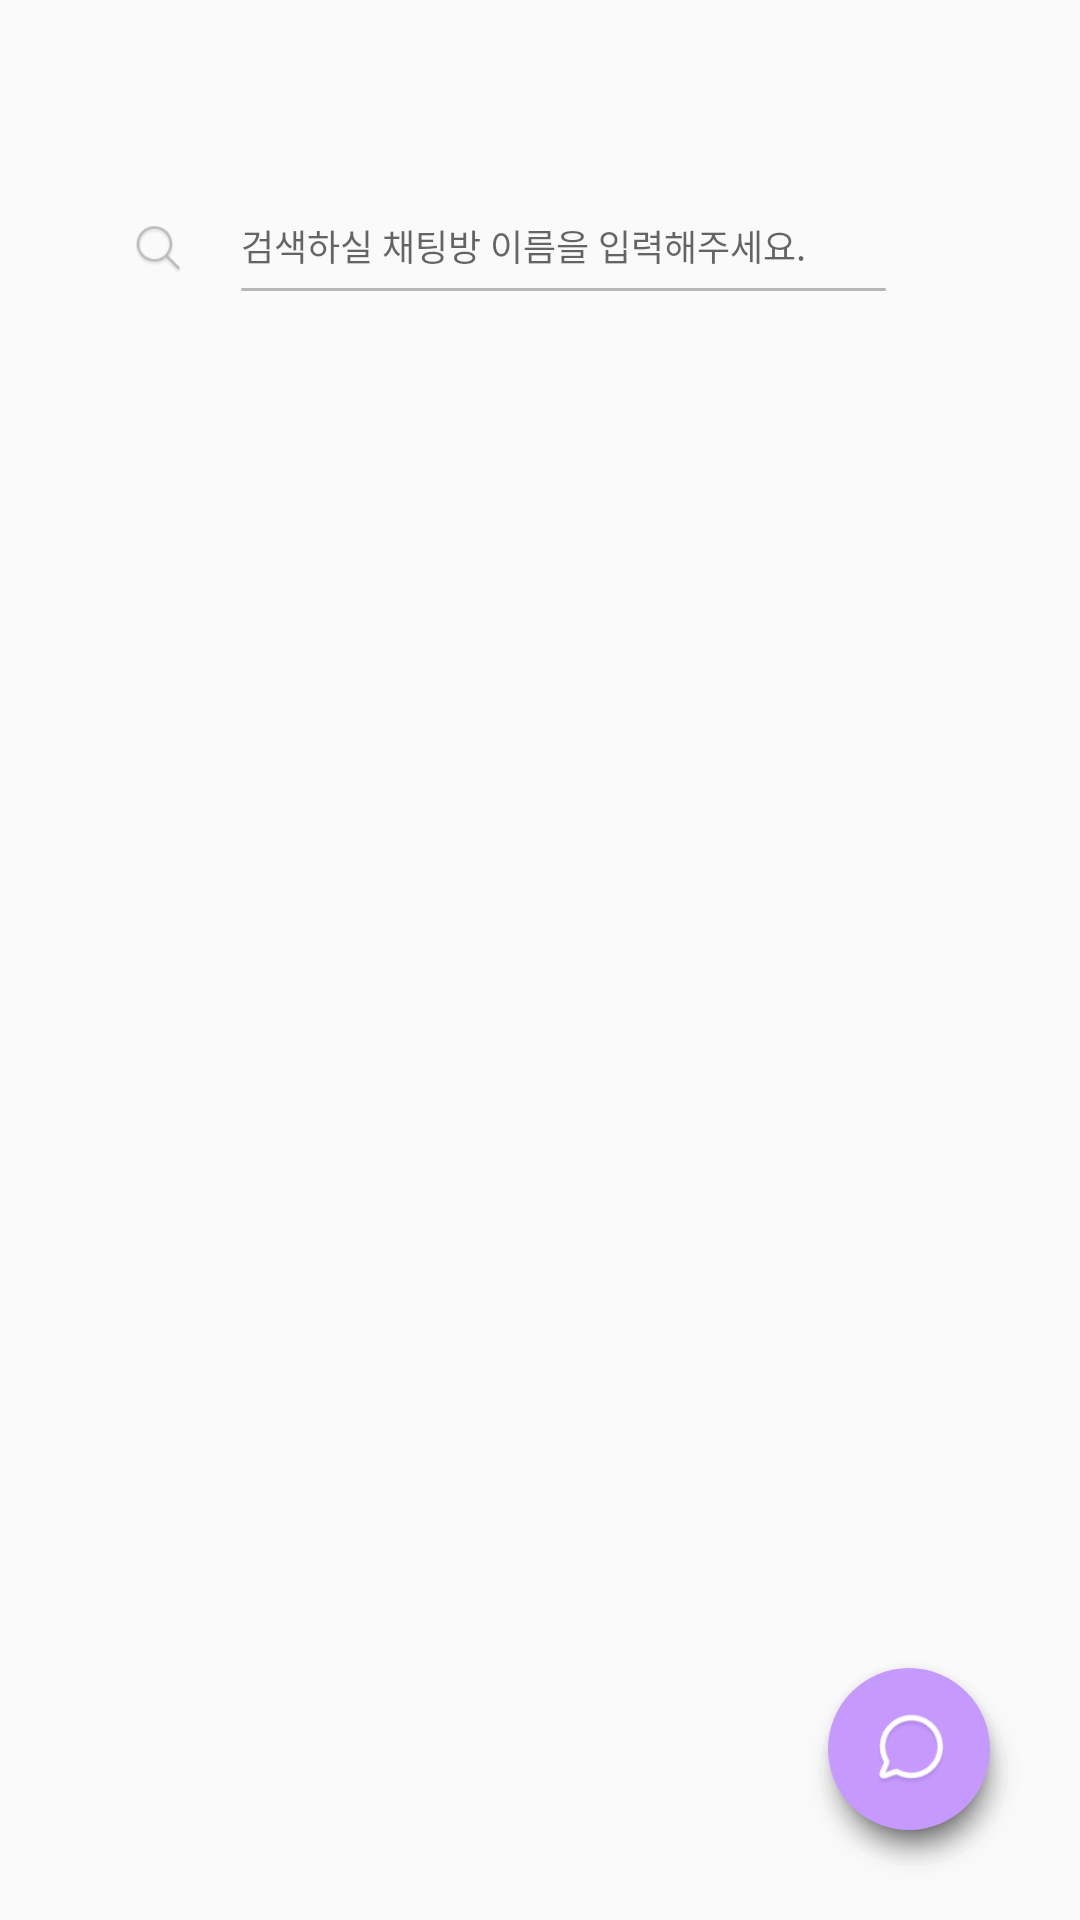

Write the Android layout XML for this screen, with the resource values it uses.
<!-- AndroidManifest.xml: application theme Theme.SMUP -->
<!-- res/layout/fragment_chat.xml -->
<?xml version="1.0" encoding="utf-8"?>
<androidx.constraintlayout.widget.ConstraintLayout xmlns:android="http://schemas.android.com/apk/res/android"
    xmlns:app="http://schemas.android.com/apk/res-auto"
    xmlns:tools="http://schemas.android.com/tools"
    android:layout_width="match_parent"
    android:layout_height="match_parent"
    tools:context=".soom.ChatFragment">

    <ImageButton
        android:id="@+id/imageButton"
        style="?android:attr/borderlessButtonStyle"
        android:layout_width="40dp"
        android:layout_height="40dp"
        android:layout_marginTop="63dp"
        android:scaleType="fitCenter"
        android:src="@drawable/soom_search_gray"
        app:layout_constraintStart_toStartOf="@+id/guideline6"
        app:layout_constraintTop_toTopOf="parent" />

    <EditText
        android:id="@+id/editText"
        android:layout_width="0dp"
        android:layout_height="28dp"
        android:layout_marginStart="8dp"
        android:layout_marginTop="68dp"
        android:background="#00ff0000"
        android:hint="검색하실 채팅방 이름을 입력해주세요."
        android:textSize="12dp"
        app:layout_constraintEnd_toStartOf="@+id/guideline7"
        app:layout_constraintStart_toEndOf="@+id/imageButton"
        app:layout_constraintTop_toTopOf="parent" />

    <View
        android:id="@+id/view3"
        android:layout_width="0dp"
        android:layout_height="1dp"
        android:layout_marginStart="8dp"
        android:background="@drawable/soom_search_grayline"
        app:layout_constraintEnd_toEndOf="@+id/editText"
        app:layout_constraintStart_toEndOf="@+id/imageButton"
        app:layout_constraintTop_toBottomOf="@+id/editText" />

    <ImageButton
        android:id="@+id/cancel_btn"
        android:layout_width="35dp"
        android:layout_height="35dp"
        android:layout_marginEnd="5dp"
        style="?android:attr/borderlessButtonStyle"
        android:scaleType="fitCenter"
        android:src="@drawable/soom_search_cancel"
        android:visibility="invisible"
        app:layout_constraintBottom_toBottomOf="@+id/editText"
        app:layout_constraintEnd_toEndOf="@+id/editText"
        app:layout_constraintTop_toTopOf="@+id/editText" />

    <Button
        android:id="@+id/all_cancel_btn"
        android:layout_width="50dp"
        android:layout_height="35dp"
        style="?android:attr/borderlessButtonStyle"
        android:fontFamily="@font/inter_regular"
        android:includeFontPadding="false"
        android:text="취소"
        android:textColor="@color/black"
        android:textSize="13dp"
        android:visibility="invisible"
        app:layout_constraintBottom_toBottomOf="@+id/editText"
        app:layout_constraintStart_toEndOf="@+id/editText"
        app:layout_constraintTop_toTopOf="@+id/editText" />

    <androidx.constraintlayout.widget.Guideline
        android:id="@+id/guideline6"
        android:layout_width="0dp"
        android:layout_height="match_parent"
        android:orientation="vertical"
        app:layout_constraintGuide_percent="0.09" />

    <androidx.constraintlayout.widget.Guideline
        android:id="@+id/guideline7"
        android:layout_width="0dp"
        android:layout_height="match_parent"
        android:orientation="vertical"
        app:layout_constraintGuide_percent="0.82" />


    <androidx.recyclerview.widget.RecyclerView
        android:id="@+id/recyclerView3"
        android:layout_width="match_parent"
        android:layout_height="0dp"
        android:layout_marginTop="15dp"
        app:layout_constraintBottom_toBottomOf="parent"
        app:layout_constraintEnd_toEndOf="parent"
        app:layout_constraintStart_toStartOf="parent"
        app:layout_constraintTop_toBottomOf="@+id/view3" />

    <com.google.android.material.floatingactionbutton.FloatingActionButton
        android:id="@+id/fab4"
        android:layout_width="44dp"
        android:layout_height="44dp"
        android:backgroundTint="#C699FF"
        android:src="@drawable/soom_button_add_small"
        app:borderWidth="0dp"
        app:fabCustomSize="44dp"
        app:layout_constraintBottom_toBottomOf="@+id/fab3"
        app:layout_constraintEnd_toEndOf="@+id/fab3"
        app:layout_constraintStart_toStartOf="@+id/fab3"
        app:layout_constraintTop_toTopOf="@+id/fab3" />

    <com.google.android.material.floatingactionbutton.FloatingActionButton
        android:id="@+id/fab3"
        android:layout_width="44dp"
        android:layout_height="44dp"
        android:backgroundTint="#C699FF"
        android:src="@drawable/soom_button_account_small"
        app:borderWidth="0dp"
        app:fabCustomSize="44dp"
        app:layout_constraintBottom_toBottomOf="@+id/fab2"
        app:layout_constraintEnd_toEndOf="@+id/fab2"
        app:layout_constraintStart_toStartOf="@+id/fab2"
        app:layout_constraintTop_toTopOf="@+id/fab2" />

    <com.google.android.material.floatingactionbutton.FloatingActionButton
        android:id="@+id/fab2"
        android:layout_width="44dp"
        android:layout_height="44dp"
        android:backgroundTint="#C699FF"
        android:src="@drawable/soom_button_search_small"
        app:borderWidth="0dp"
        app:fabCustomSize="44dp"
        app:layout_constraintBottom_toBottomOf="@+id/fab1"
        app:layout_constraintEnd_toEndOf="@+id/fab1"
        app:layout_constraintHorizontal_bias="0.0"
        app:layout_constraintStart_toStartOf="@+id/fab1"
        app:layout_constraintTop_toTopOf="@+id/fab1"
        app:layout_constraintVertical_bias="0.0" />

    <com.google.android.material.floatingactionbutton.FloatingActionButton
        android:id="@+id/fab1"
        android:layout_width="44dp"
        android:layout_height="44dp"
        android:backgroundTint="#C699FF"
        android:src="@drawable/soom_button_main_small"
        app:borderWidth="0dp"
        app:fabCustomSize="44dp"
        app:layout_constraintBottom_toBottomOf="@+id/fab"
        app:layout_constraintEnd_toEndOf="@+id/fab"
        app:layout_constraintStart_toStartOf="@+id/fab"
        app:layout_constraintTop_toTopOf="@+id/fab" />

    <com.google.android.material.floatingactionbutton.FloatingActionButton
        android:id="@+id/fab"
        android:layout_width="54dp"
        android:layout_height="54dp"
        android:layout_marginEnd="30dp"
        android:layout_marginBottom="30dp"
        android:backgroundTint="#C699FF"
        android:src="@drawable/soom_button_chat"
        app:fabCustomSize="54dp"
        app:borderWidth="0dp"
        app:layout_constraintBottom_toBottomOf="parent"
        app:layout_constraintEnd_toEndOf="parent" />

</androidx.constraintlayout.widget.ConstraintLayout>
<!-- resources referenced by this layout -->
<resources>
  <color name="black">#FF000000</color>
  <!-- drawable soom_button_account_small: png bitmap (drawable, 4199 bytes) -->
  <!-- drawable soom_button_add_small: png bitmap (drawable, 2102 bytes) -->
  <!-- drawable soom_button_chat: png bitmap (drawable, 2565 bytes) -->
  <!-- drawable soom_button_main_small: png bitmap (drawable-v24, 958 bytes) -->
  <!-- drawable soom_button_search_small: png bitmap (drawable, 3816 bytes) -->
  <!-- drawable soom_search_cancel: png bitmap (drawable, 1291 bytes) -->
  <!-- drawable soom_search_gray: png bitmap (drawable, 1224 bytes) -->
  <!-- drawable soom_search_grayline: png bitmap (drawable, 208 bytes) -->
  <style name="Theme.SMUP" parent="Theme.AppCompat.Light.NoActionBar">
          
          <item name="colorPrimary">@color/purple_500</item>
          <item name="colorPrimaryVariant">@color/purple_700</item>
          <item name="colorOnPrimary">@color/white</item>
          
          <item name="colorSecondary">@color/teal_200</item>
          <item name="colorSecondaryVariant">@color/teal_700</item>
          <item name="colorOnSecondary">@color/black</item>
          
          <item name="android:statusBarColor">#ffffff</item>
          <item name="android:windowLightStatusBar">true</item>
          
      </style>
  <color name="purple_500">#FF6200EE</color>
  <color name="purple_700">#FF3700B3</color>
  <color name="white">#FFFFFFFF</color>
  <color name="teal_200">#FF03DAC5</color>
  <color name="teal_700">#FF018786</color>
</resources>
